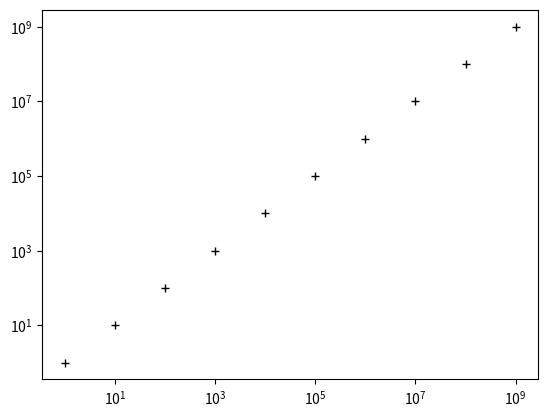

The matplotlib source for this figure:
import numpy as np
import matplotlib.pyplot as plt

x = np.arange(0, 10, 1)


fig = plt.figure()
ax = fig.add_subplot(111)


y = 1*x+1
ax.plot(x, y, 'k+')

m = np.vstack((x, y)).transpose()
np.savetxt('./linear.txt', X=m, header='x\ty', delimiter='\t')
fig.savefig('linear.png', dpi=100, format='png')



ax.clear()
y = 10**x
ax.plot(x, y, 'k+')
ax.set_yscale('log')
m = np.vstack((x, y)).transpose()
np.savetxt('./log.txt', X=m, header='x\ty', delimiter='\t')
fig.savefig('log.png', dpi=100, format='png')


ax.clear()
y = 10**x
ax.plot(y, y, 'k+')
ax.loglog()
m = np.vstack((x, y)).transpose()
np.savetxt('./loglog.txt', X=m, header='x\ty', delimiter='\t')
fig.savefig('loglog.png', dpi=100, format='png')